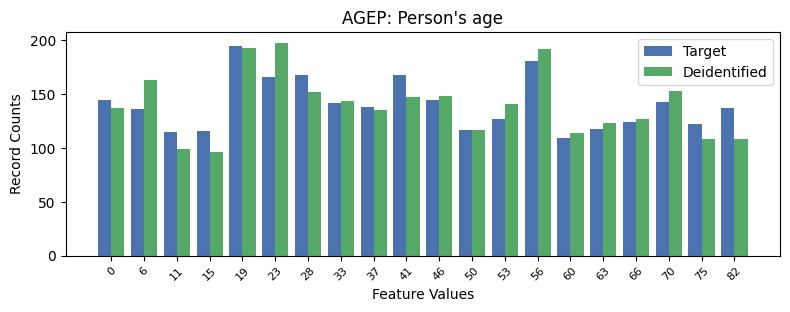

Source data for this figure (header and first rows):
, AGEP, count_target, count_deidentified
0, 4, 195, 193
1, 13, 181, 192
2, 6, 168, 152
3, 9, 168, 147
4, 5, 166, 198
5, 0, 145, 137
6, 10, 145, 148
7, 17, 143, 153
8, 7, 142, 144
9, 8, 138, 135
10, 19, 137, 108
11, 1, 136, 163
12, 12, 127, 141
13, 16, 124, 127
14, 18, 122, 108
15, 15, 118, 123
16, 11, 117, 117
17, 3, 116, 96
18, 2, 115, 99
19, 14, 109, 114
